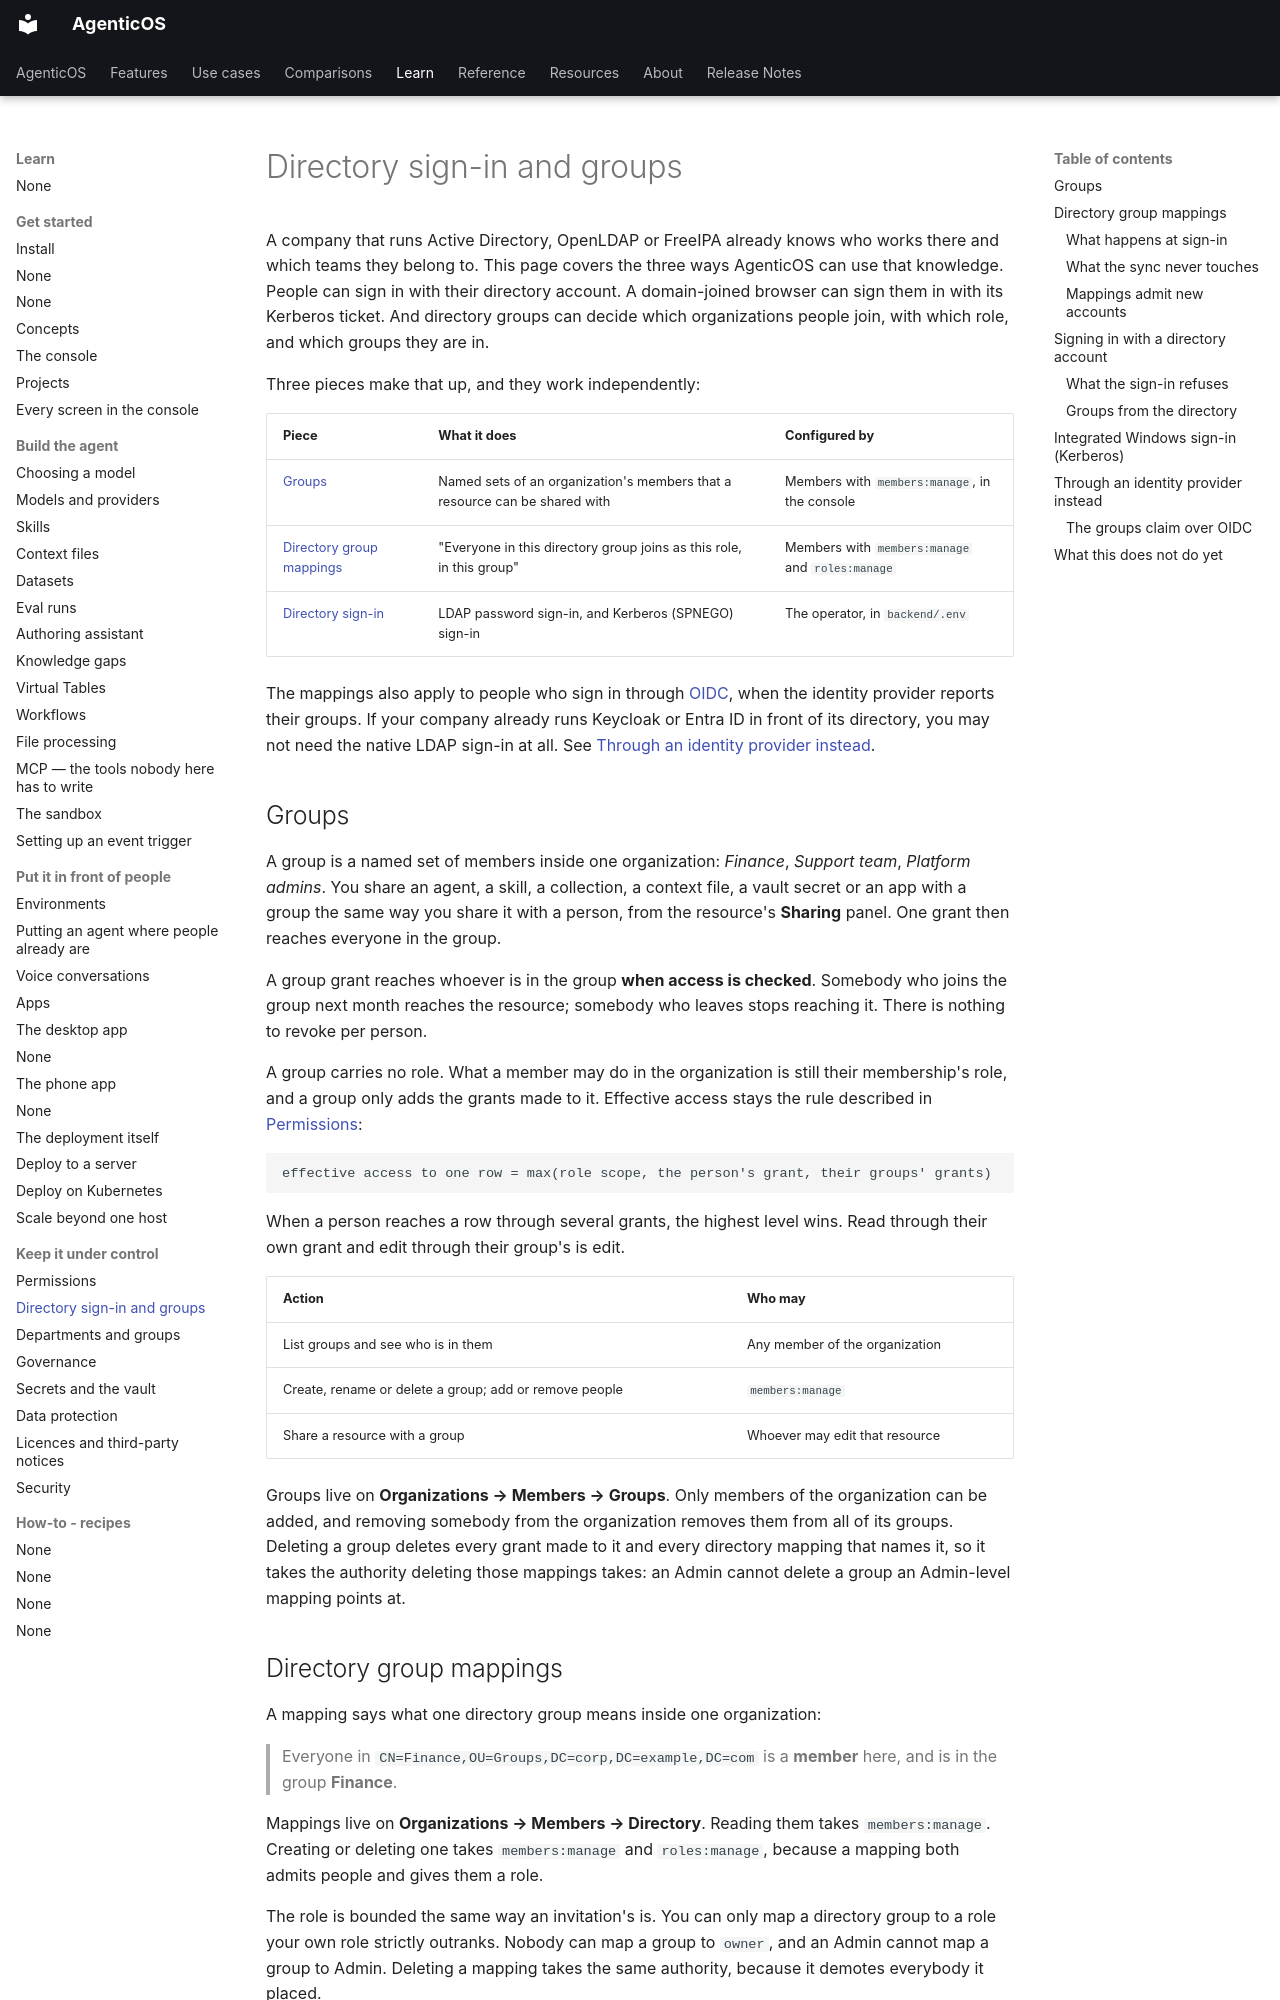

repository: vstorm-co/agenticos · page: directory/index.html · generator: mkdocs

# Directory sign-in and groups

A company that runs Active Directory, OpenLDAP or FreeIPA already knows who
works there and which teams they belong to. This page covers the three ways
AgenticOS can use that knowledge. People can sign in with their directory
account. A domain-joined browser can sign them in with its Kerberos ticket. And
directory groups can decide which organizations people join, with which role,
and which groups they are in.

Three pieces make that up, and they work independently:

| Piece | What it does | Configured by |
|---|---|---|
| [Groups](#groups) | Named sets of an organization's members that a resource can be shared with | Members with `members:manage`, in the console |
| [Directory group mappings](#directory-group-mappings) | "Everyone in this directory group joins as this role, in this group" | Members with `members:manage` and `roles:manage` |
| [Directory sign-in](#signing-in-with-a-directory-account) | LDAP password sign-in, and Kerberos (SPNEGO) sign-in | The operator, in `backend/.env` |

The mappings also apply to people who sign in through
[OIDC](configuration.md#single-sign-on-generic-oidc), when the identity provider
reports their groups. If your company already runs Keycloak or Entra ID in front
of its directory, you may not need the native LDAP sign-in at all. See
[Through an identity provider instead](#through-an-identity-provider-instead).

## Groups

A group is a named set of members inside one organization: *Finance*,
*Support team*, *Platform admins*. You share an agent, a skill, a collection, a
context file, a vault secret or an app with a group the same way you share
it with a person, from the resource's **Sharing** panel. One grant then reaches
everyone in the group.

A group grant reaches whoever is in the group **when access is checked**. Somebody
who joins the group next month reaches the resource; somebody who leaves stops
reaching it. There is nothing to revoke per person.

A group carries no role. What a member may do in the organization is still their
membership's role, and a group only adds the grants made to it. Effective access
stays the rule described in [Permissions](permissions.md#how-the-layers-combine):

```
effective access to one row = max(role scope, the person's grant, their groups' grants)
```

When a person reaches a row through several grants, the highest level wins. Read
through their own grant and edit through their group's is edit.

| Action | Who may |
|---|---|
| List groups and see who is in them | Any member of the organization |
| Create, rename or delete a group; add or remove people | `members:manage` |
| Share a resource with a group | Whoever may edit that resource |

Groups live on **Organizations → Members → Groups**. Only members of the
organization can be added, and removing somebody from the organization removes
them from all of its groups. Deleting a group deletes every grant made to it and
every directory mapping that names it, so it takes the authority deleting those
mappings takes: an Admin cannot delete a group an Admin-level mapping points at.

## Directory group mappings

A mapping says what one directory group means inside one organization:

> Everyone in `CN=Finance,OU=Groups,DC=corp,DC=example,DC=com` is a **member**
> here, and is in the group **Finance**.

Mappings live on **Organizations → Members → Directory**. Reading them takes
`members:manage`. Creating or deleting one takes `members:manage` and
`roles:manage`, because a mapping both admits people and gives them a role.

The role is bounded the same way an invitation's is. You can only map a
directory group to a role your own role strictly outranks. Nobody can map a group
to `owner`, and an Admin cannot map a group to Admin. Deleting a mapping takes the
same authority, because it demotes everybody it placed.
